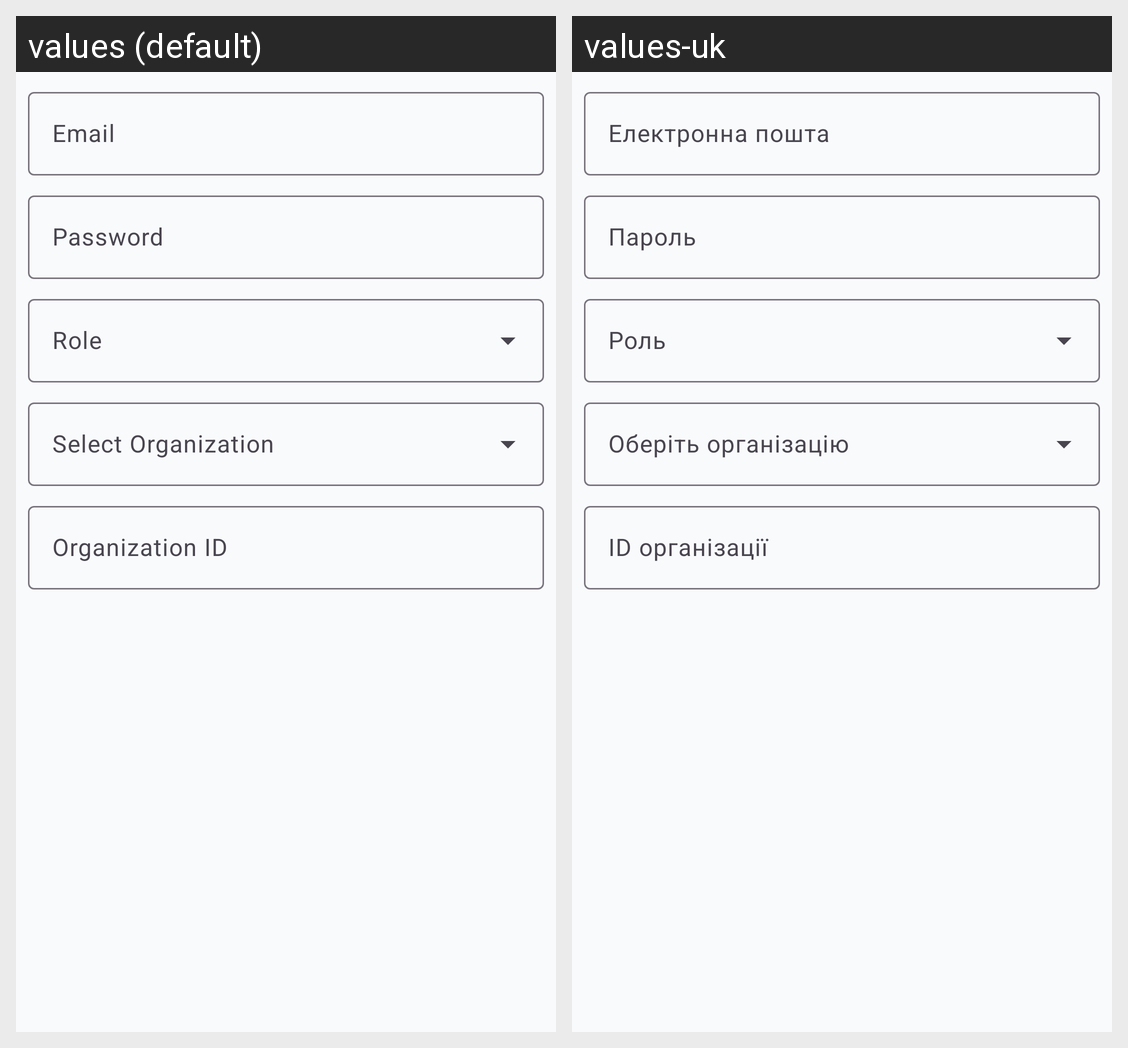

For this localized Android screen grid, give each drawn string resource with its value in every locale shown.
Android screen res/layout/dialog_create_manager.xml rendered under 2 locales, left to right: values (default), values-uk. Device: Nexus 5 (rendered at 1080×1920; each locale shown at half size, 540×960, under a caption strip naming it); theme Theme.MedicationManagement.
Strings drawn on this screen, with the default value and each locale's value (text and hints the layout hard-codes, and strings that could not be matched under every locale, appear in the picture but are not listed):

email
  values: Email
  values-uk: Електронна пошта

password
  values: Password
  values-uk: Пароль

profile_org_label
  values: Organization ID
  values-uk: ID організації
